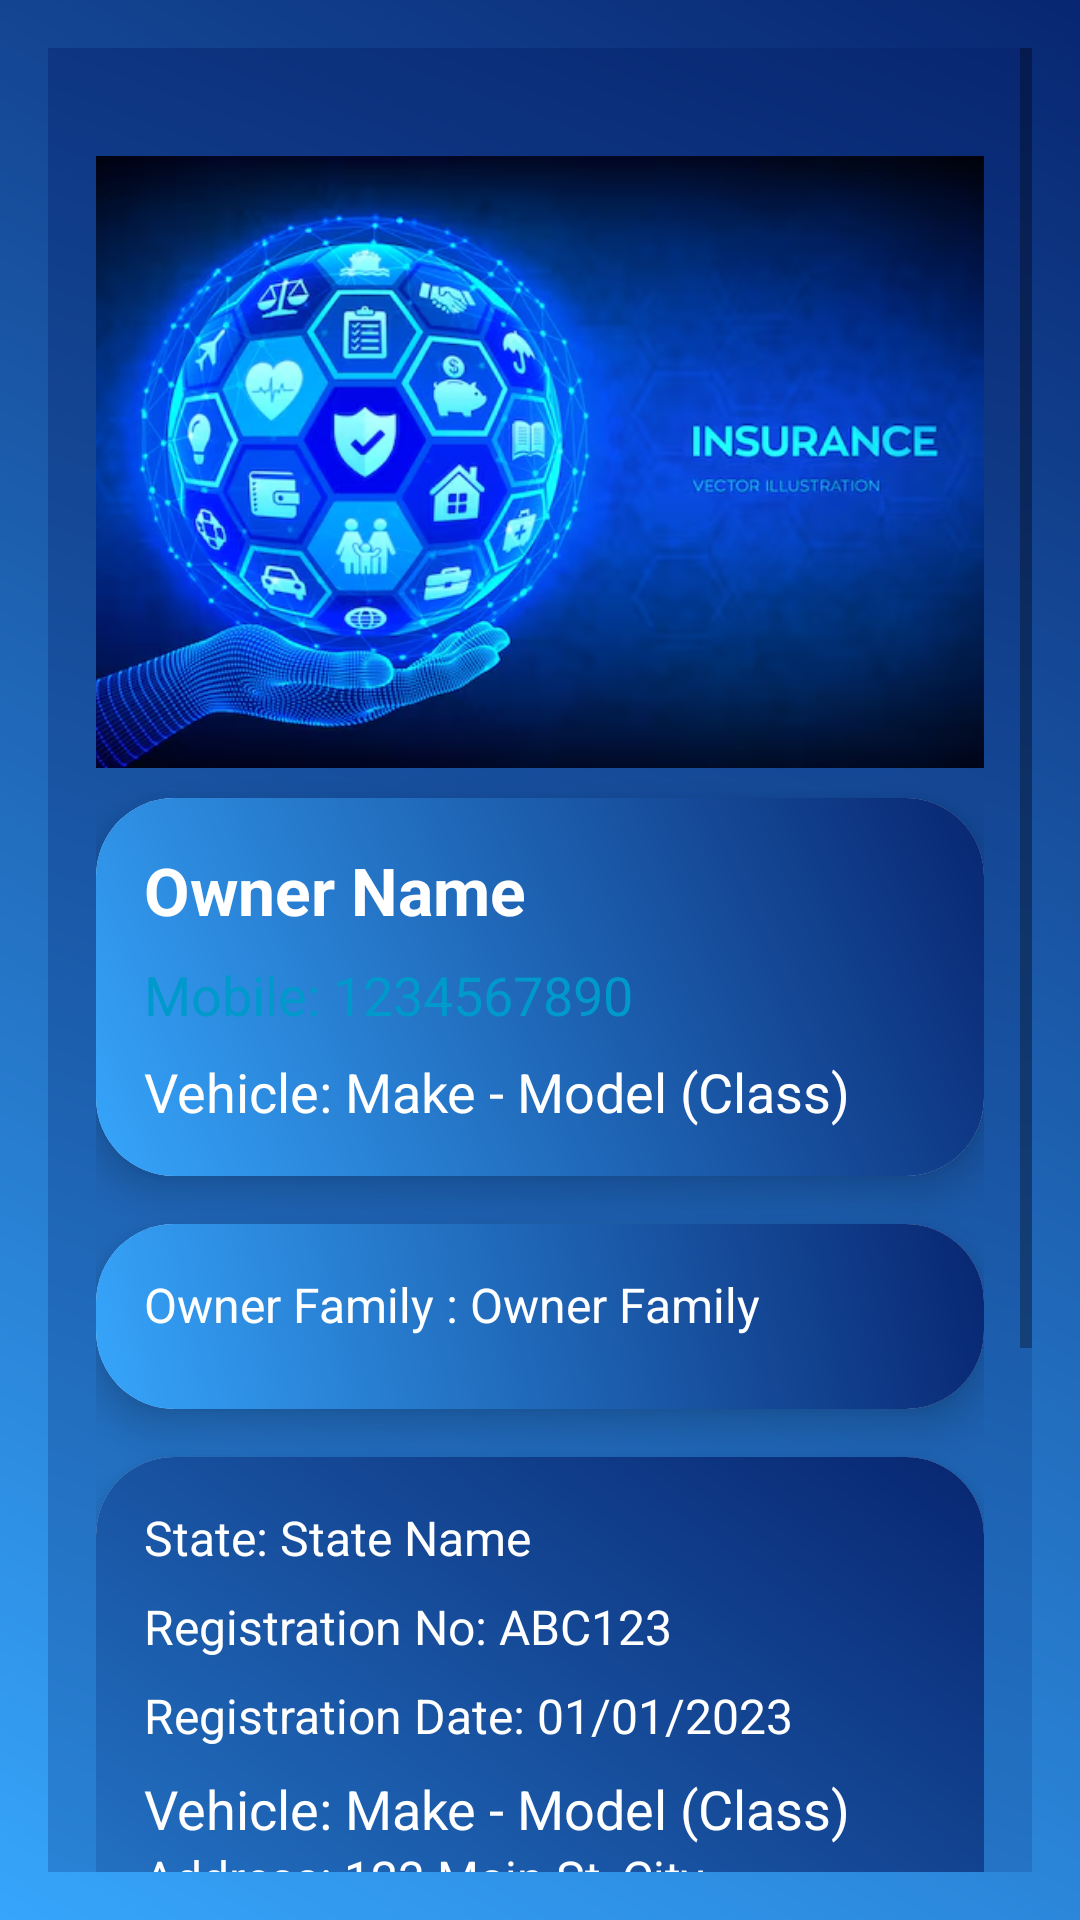

Produce the Android XML layout that renders to this screen, including the resource entries it uses.
<!-- AndroidManifest.xml: application theme Theme.InsuranceSMC -->
<!-- res/layout/insurancecostumerdetails.xml -->
<?xml version="1.0" encoding="utf-8"?>
<ScrollView xmlns:android="http://schemas.android.com/apk/res/android"
    xmlns:app="http://schemas.android.com/apk/res-auto"
    xmlns:tools="http://schemas.android.com/tools"
    android:layout_width="match_parent"
    android:layout_height="match_parent"
    android:background="@drawable/insuranceforcardbackground"
    android:padding="16dp">

    <LinearLayout
        android:layout_width="match_parent"
        android:layout_height="wrap_content"
        android:orientation="vertical"
        android:padding="16dp"
        android:background="@drawable/insuranceforcardbackground">


        
        <ImageView
            android:layout_width="match_parent"
            android:layout_height="204dp"
            android:layout_gravity="center"
            android:layout_marginTop="20dp"
            android:layout_marginBottom="10dp"
            android:adjustViewBounds="true"
            android:scaleType="centerCrop"
            android:src="@drawable/img" />

       <ImageButton
           android:id="@+id/copyButton"
           android:layout_width="wrap_content"
           android:layout_height="wrap_content"
           android:src="@drawable/copying"
           android:background="@drawable/insuranceforcardbackground"
           android:layout_marginStart="310dp"
        />
        <androidx.cardview.widget.CardView
            android:layout_width="match_parent"
            android:layout_height="wrap_content"
            android:layout_marginBottom="16dp"
            app:cardCornerRadius="26dp"
            app:cardElevation="8dp"
            >




            <LinearLayout
                android:layout_width="match_parent"
                android:layout_height="wrap_content"
                android:orientation="vertical"
                android:padding="16dp"
                android:background="@drawable/insuranceforcardbackground">

                
                <TextView
                    android:id="@+id/tvOwnerName"
                    android:layout_width="wrap_content"
                    android:layout_height="wrap_content"
                    android:layout_marginBottom="8dp"
                    android:text="Owner Name"
                    android:textColor="@android:color/white"
                    android:textSize="22sp"
                    android:textStyle="bold"
                    android:textIsSelectable="true"
                    />

                
                <TextView
                    android:id="@+id/tvMobile"
                    android:layout_width="wrap_content"
                    android:layout_height="wrap_content"
                    android:layout_marginBottom="8dp"
                    android:text="Mobile: 1234567890"
                    android:autoLink="phone"
                    android:textColor="@android:color/holo_blue_dark"
                    android:textSize="18sp"
                    android:textIsSelectable="true" />

                
                <TextView
                    android:id="@+id/tvVehicleDetails"
                    android:layout_width="wrap_content"
                    android:layout_height="wrap_content"
                    android:text="Vehicle: Make - Model (Class)"
                    android:textColor="@android:color/white"
                    android:textSize="18sp"
                    android:textIsSelectable="true" />

            </LinearLayout>
        </androidx.cardview.widget.CardView>
        <androidx.cardview.widget.CardView
            android:layout_width="match_parent"
            android:layout_height="wrap_content"
            android:layout_marginBottom="16dp"
            app:cardCornerRadius="26dp"
            app:cardElevation="8dp"
            >

            <LinearLayout
                android:layout_width="match_parent"
                android:layout_height="wrap_content"
                android:orientation="vertical"
                android:padding="16dp"
                android:background="@drawable/insuranceforcardbackground">


                
                <TextView
                    android:id="@+id/tvOwnerFamily"
                    android:layout_width="wrap_content"
                    android:layout_height="wrap_content"
                    android:layout_marginBottom="8dp"
                    android:text="Owner Family : Owner Family"
                    android:textColor="@android:color/white"
                    android:textSize="16sp"
                    android:textIsSelectable="true"
                    />
            </LinearLayout>
        </androidx.cardview.widget.CardView>

        
        <androidx.cardview.widget.CardView
            android:layout_width="match_parent"
            android:layout_height="wrap_content"
            app:cardCornerRadius="26dp"
            app:cardElevation="8dp"

            >

            <LinearLayout
                android:layout_width="match_parent"
                android:layout_height="wrap_content"
                android:orientation="vertical"
                android:padding="16dp"
                android:background="@drawable/insuranceforcardbackground">

                >

                
                <TextView
                    android:id="@+id/tvState"
                    android:layout_width="wrap_content"
                    android:layout_height="wrap_content"
                    android:layout_marginBottom="8dp"
                    android:text="State: State Name"
                    android:textColor="@android:color/white"
                    android:textSize="16sp"
                    android:textIsSelectable="true" />

                
                <TextView
                    android:id="@+id/tvRegNo"
                    android:layout_width="wrap_content"
                    android:layout_height="wrap_content"
                    android:layout_marginBottom="8dp"
                    android:text="Registration No: ABC123"
                    android:textColor="@android:color/white"
                    android:textSize="16sp"
                    android:textIsSelectable="true" />

                
                <TextView
                    android:id="@+id/tvRegDate"
                    android:layout_width="wrap_content"
                    android:layout_height="wrap_content"
                    android:layout_marginBottom="8dp"
                    android:text="Registration Date: 01/01/2023"
                    android:textColor="@android:color/white"
                    android:textSize="16sp"
                    android:textIsSelectable="true" />
                <TextView
                    android:id="@+id/tvExpiryDate"
                    android:layout_width="wrap_content"
                    android:layout_height="wrap_content"
                    android:text="Vehicle: Make - Model (Class)"
                    android:textColor="@android:color/white"
                    android:textSize="18sp"
                    android:textIsSelectable="true" />

                
                <TextView
                    android:id="@+id/tvAddress"
                    android:layout_width="wrap_content"
                    android:layout_height="wrap_content"
                    android:layout_marginBottom="8dp"
                    android:text="Address: 123 Main St, City"
                    android:textColor="@android:color/white"
                    android:textSize="16sp"
                    android:textIsSelectable="true" />

                
                <TextView
                    android:id="@+id/tvEngineNo"
                    android:layout_width="wrap_content"
                    android:layout_height="wrap_content"
                    android:layout_marginBottom="8dp"
                    android:text="Engine No: 123456789"
                    android:textColor="@android:color/white"
                    android:textSize="16sp"
                    android:textIsSelectable="true" />

                
                <TextView
                    android:id="@+id/tvChassisNo"
                    android:layout_width="wrap_content"
                    android:layout_height="wrap_content"
                    android:layout_marginBottom="8dp"
                    android:text="Chassis No: 987654321"
                    android:textColor="@android:color/white"
                    android:textSize="16sp"
                    android:textIsSelectable="true" />

                
                <TextView
                    android:id="@+id/tvVehicleMake"
                    android:layout_width="wrap_content"
                    android:layout_height="wrap_content"
                    android:layout_marginBottom="8dp"
                    android:text="Vehicle Make: Toyota"
                    android:textColor="@android:color/white"
                    android:textSize="16sp"
                    android:textIsSelectable="true" />

                
                <TextView
                    android:id="@+id/tvVehicleModel"
                    android:layout_width="wrap_content"
                    android:layout_height="wrap_content"
                    android:layout_marginBottom="8dp"
                    android:text="Vehicle Model: Corolla"
                    android:textColor="@android:color/white"
                    android:textSize="16sp"
                    android:textIsSelectable="true" />

                
                <TextView
                    android:id="@+id/tvFuel"
                    android:layout_width="wrap_content"
                    android:layout_height="wrap_content"
                    android:layout_marginBottom="8dp"
                    android:text="Fuel Type: Petrol"
                    android:textColor="@android:color/white"
                    android:textSize="16sp"
                    android:textIsSelectable="true" />

                
                <TextView
                    android:id="@+id/tvSaleAmount"
                    android:layout_width="wrap_content"
                    android:layout_height="wrap_content"
                    android:layout_marginBottom="8dp"
                    android:text="Sale Amount: $10,000"
                    android:textColor="@android:color/white"
                    android:textSize="16sp"
                    android:textIsSelectable="true" />

                
                <TextView
                    android:id="@+id/tvSeatCapacity"
                    android:layout_width="wrap_content"
                    android:layout_height="wrap_content"
                    android:text="Seat Capacity: 5"
                    android:textColor="@android:color/white"
                    android:textSize="16sp"
                    android:textIsSelectable="true" />
                <TextView
                    android:id="@+id/tvStatus"
                    android:layout_width="wrap_content"
                    android:layout_height="wrap_content"
                    android:text="Status : "
                    android:textColor="@android:color/white"
                    android:textSize="16sp"
                    android:textIsSelectable="true" />
            </LinearLayout>
        </androidx.cardview.widget.CardView>
    </LinearLayout>
</ScrollView>
<!-- resources referenced by this layout -->
<resources>
  <!-- drawable img: png bitmap (drawable, 353972 bytes) -->
  <!-- drawable insuranceforcardbackground (drawable) -->
  <?xml version="1.0" encoding="utf-8"?>
  <shape xmlns:android="http://schemas.android.com/apk/res/android">
      <gradient
          android:startColor="#36A5FB"
          android:endColor="#082671"
          android:angle="45"
          android:type="linear"/>
  
  </shape>
  <style name="Theme.InsuranceSMC" parent="Theme.MaterialComponents.DayNight.NoActionBar">
          
          
          <item name="colorPrimary">@color/primaryColor</item>
          <item name="colorPrimaryVariant">@color/primaryDarkColor</item>
          <item name="colorOnPrimary">@android:color/white</item>
      </style>
  <color name="primaryColor">#1800EE</color>
  <color name="primaryDarkColor">#76ABAAA7</color>
</resources>
